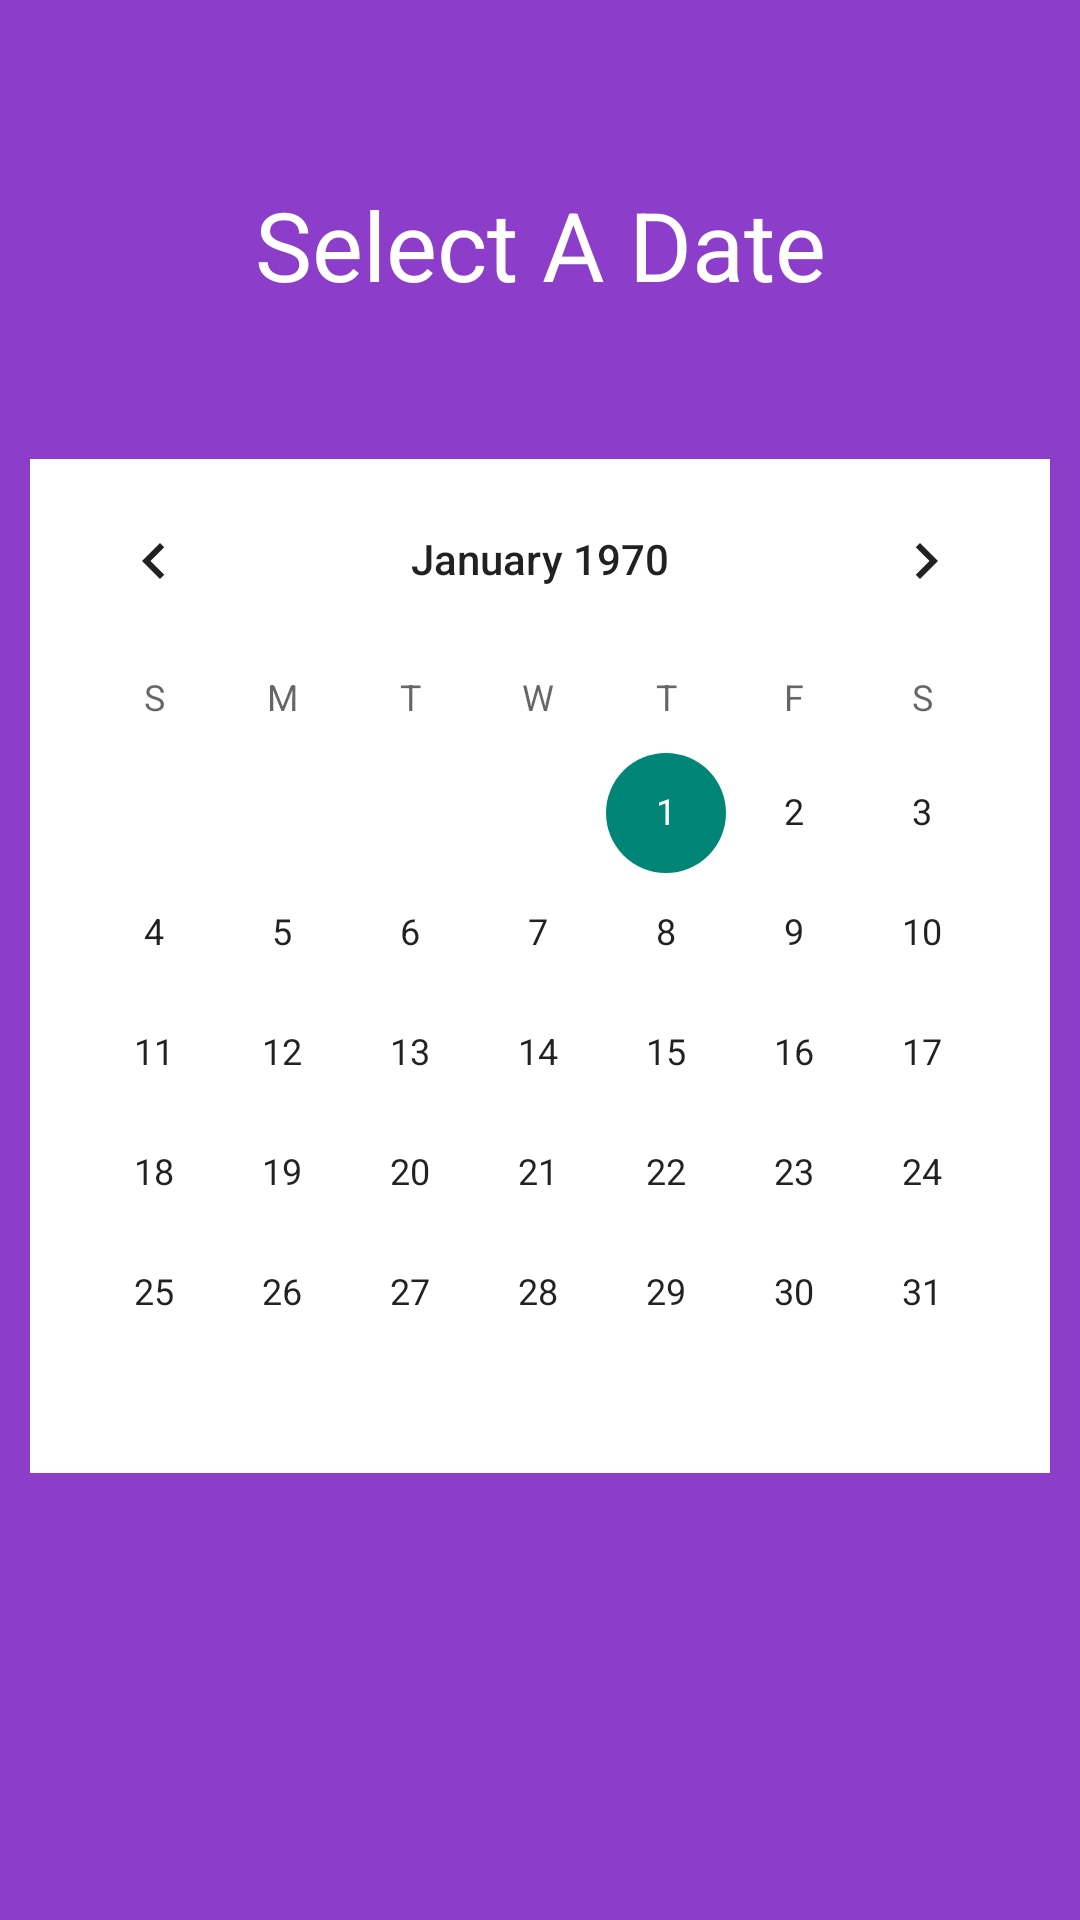

Produce the Android XML layout that renders to this screen, including the resource entries it uses.
<!-- AndroidManifest.xml: application theme Theme.MILKFLO -->
<!-- res/layout/activity_calendar_pop_up.xml -->
<?xml version="1.0" encoding="utf-8"?>
<RelativeLayout
    xmlns:android="http://schemas.android.com/apk/res/android"
    xmlns:app="http://schemas.android.com/apk/res-auto"
    xmlns:tools="http://schemas.android.com/tools"
    android:layout_width="match_parent"
    android:layout_height="match_parent"
    android:background = "#8C3DCA"
    tools:context=".CalendarPopUp">

    <TextView
        android:id="@+id/selectDate"
        android:layout_width="match_parent"
        android:layout_height="wrap_content"
        android:layout_marginTop="60dp"
        android:gravity="center_horizontal"
        android:text="@string/calendartext"
        android:textColor="#FFF"
        android:textSize="32sp" />

    <LinearLayout
        android:layout_marginHorizontal="10dp"
        android:layout_marginTop="50dp"
        android:layout_below="@id/selectDate"
        android:layout_width="match_parent"
        android:layout_height="wrap_content"
        android:background="#FFF"
        >

        <CalendarView
            android:id="@+id/calendarView"
            android:layout_width="match_parent"
            android:layout_height="match_parent">


        </CalendarView>



    </LinearLayout>

</RelativeLayout>
<!-- resources referenced by this layout -->
<resources>
  <string name="calendartext">Select A Date</string>
  <style name="Theme.MILKFLO" parent="Theme.AppCompat.Light.NoActionBar">
          
          <item name="colorPrimary">@color/purple_500</item>
          <item name="colorPrimaryVariant">@color/purple_700</item>
          <item name="colorOnPrimary">@color/white</item>
          
          <item name="colorSecondary">@color/teal_200</item>
          <item name="colorSecondaryVariant">@color/teal_700</item>
          <item name="colorOnSecondary">@color/black</item>
          
          <item name="android:statusBarColor" tools:targetApi="l">?attr/colorPrimaryVariant</item>
          
      </style>
  <color name="purple_500">#FF6200EE</color>
  <color name="purple_700">#FF3700B3</color>
  <color name="white">#FFFFFFFF</color>
  <color name="teal_200">#FF03DAC5</color>
  <color name="teal_700">#FF018786</color>
  <color name="black">#FF000000</color>
</resources>
